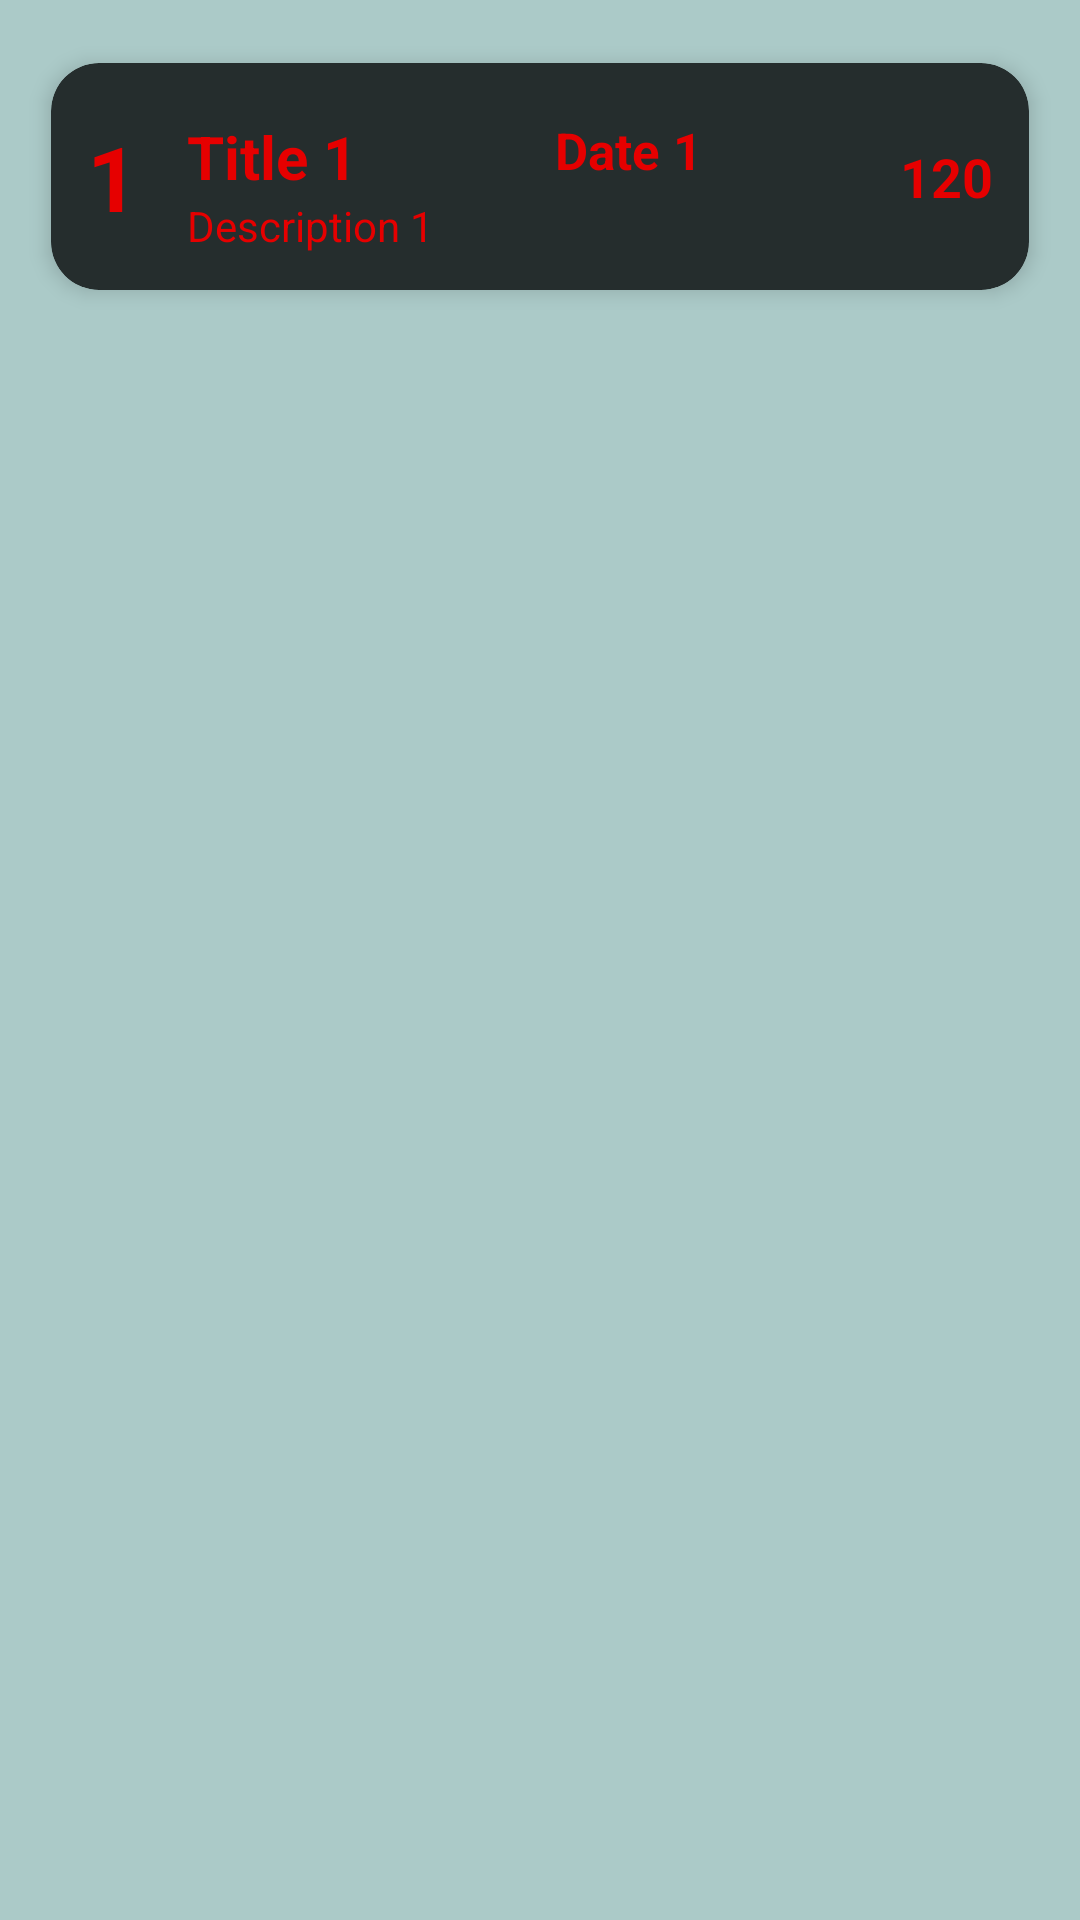

Write the Android layout XML for this screen, with the resource values it uses.
<!-- AndroidManifest.xml: application theme Theme.RemainingApplication -->
<!-- res/layout/my_row.xml -->
<?xml version="1.0" encoding="utf-8"?>
<LinearLayout xmlns:android="http://schemas.android.com/apk/res/android"
    xmlns:app="http://schemas.android.com/apk/res-auto"
    android:orientation="vertical"
    android:layout_width="match_parent"
    android:layout_height="wrap_content"
    android:padding="8dp"
    android:id="@+id/mainLayout">

    <androidx.cardview.widget.CardView
        android:layout_width="match_parent"
        android:layout_height="wrap_content"
        android:layout_marginTop="2dp"
        android:layout_marginBottom="2dp"
        android:elevation="6dp"
        app:cardCornerRadius="16dp"
        app:cardElevation="4dp"
        app:cardUseCompatPadding="true">

        <androidx.constraintlayout.widget.ConstraintLayout
            android:layout_width="match_parent"
            android:layout_height="wrap_content"
            android:padding="12dp">

            <TextView
                android:id="@+id/Data_Id_txt"
                android:layout_width="wrap_content"
                android:layout_height="wrap_content"
                android:text="1"
                android:textSize="30sp"
                android:textStyle="bold"
                android:textColor="@color/red_txt"
                app:layout_constraintTop_toTopOf="parent"
                app:layout_constraintBottom_toBottomOf="parent"
                app:layout_constraintStart_toStartOf="parent" />

            <TextView
                android:id="@+id/Data_title_txt"
                android:layout_width="wrap_content"
                android:layout_height="wrap_content"
                android:text="Title 1"
                android:textSize="20sp"
                android:textStyle="bold"
                android:textColor="@color/red_txt"
                android:layout_marginStart="16dp"
                app:layout_constraintStart_toEndOf="@id/Data_Id_txt"
                app:layout_constraintTop_toTopOf="@id/Data_Id_txt" />

            <TextView
                android:id="@+id/Data_date_txt"
                android:layout_width="wrap_content"
                android:layout_height="wrap_content"
                android:text="Date 1"
                android:textSize="17sp"
                android:textStyle="bold"
                android:textColor="@color/red_txt"
                app:layout_constraintStart_toEndOf="@id/Data_title_txt"
                app:layout_constraintEnd_toStartOf="@id/Data_price_txt"
                app:layout_constraintTop_toTopOf="@id/Data_Id_txt" />

            <TextView
                android:id="@+id/Data_discription_txt"
                android:layout_width="wrap_content"
                android:layout_height="wrap_content"
                android:text="Description 1"
                android:textColor="@color/red_txt"
                app:layout_constraintStart_toStartOf="@id/Data_title_txt"
                app:layout_constraintTop_toBottomOf="@id/Data_title_txt" />

            <TextView
                android:id="@+id/Data_price_txt"
                android:layout_width="wrap_content"
                android:layout_height="wrap_content"
                android:text="120"
                android:textSize="18sp"
                android:textStyle="bold"
                android:textColor="@color/red_txt"
                app:layout_constraintEnd_toEndOf="parent"
                app:layout_constraintTop_toTopOf="parent"
                app:layout_constraintBottom_toBottomOf="parent" />

        </androidx.constraintlayout.widget.ConstraintLayout>

    </androidx.cardview.widget.CardView>

</LinearLayout>
<!-- resources referenced by this layout -->
<resources>
  <color name="red_txt">#E60000</color>
  <style name="Theme.RemainingApplication" parent="Base.Theme.RemainingApplication" />
  <style name="Base.Theme.RemainingApplication" parent="Theme.Material3.DayNight.NoActionBar">
          <item name="colorPrimary">#252d2d</item>
          <item name="colorOnPrimary">#000000</item>
          <item name="android:statusBarColor">#97aeac</item>
          <item name="colorPrimaryVariant">#000000</item>
          <item name="android:navigationBarColor">#abcac8</item>
          <item name="android:colorBackground">#abcac8</item>
          <item name="floatingActionButtonStyle">@style/CustomFABStyle</item>
          <item name="cardViewStyle">@style/CustomCardViewStyle</item>
          <item name="android:textColor">#000000</item>
      </style>
  <style name="CustomFABStyle" parent="Widget.MaterialComponents.FloatingActionButton">
          <item name="backgroundTint">#252d2d</item>
          <item name="tint">#bfe5e4</item>
      </style>
  <style name="CustomCardViewStyle" parent="Widget.MaterialComponents.CardView">
          <item name="cardBackgroundColor">#252d2d</item>
          <item name="tint">#bfe5e4</item>
      </style>
</resources>
